Image classification data set "data" (sowmika-chaluvadi/AGRI-AID on GitHub). Class labels (5): bacteria, fungi, nematodes, normal, virus.

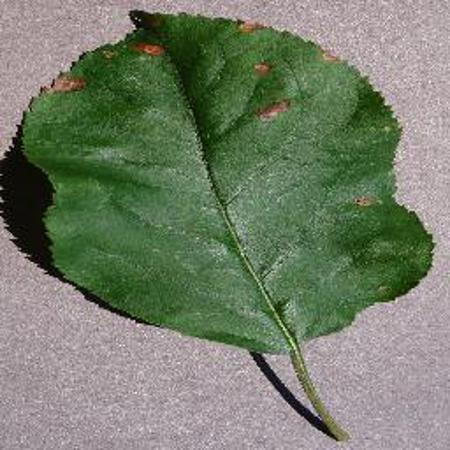
Label: fungi

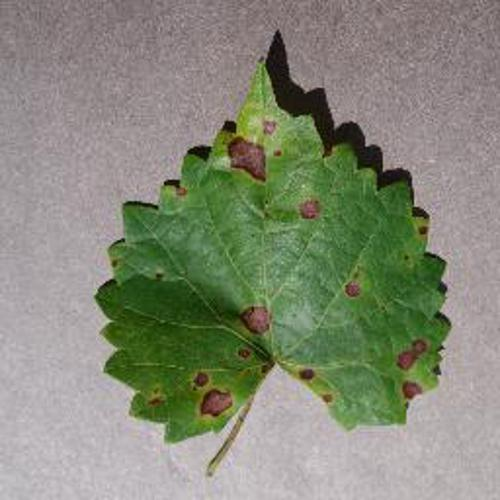
Label: nematodes

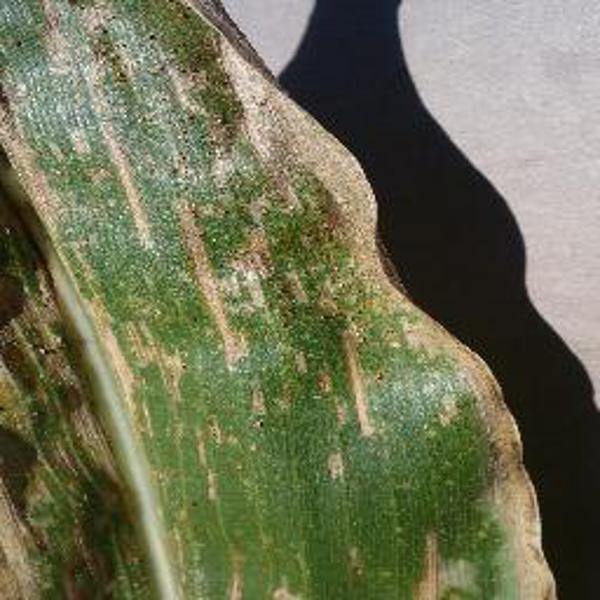
Label: virus

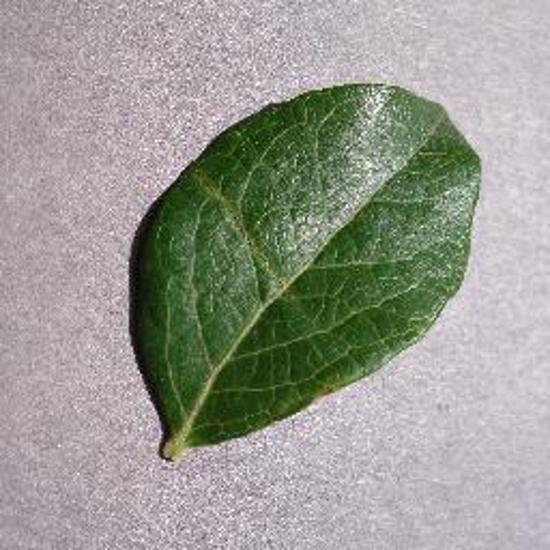
Label: normal

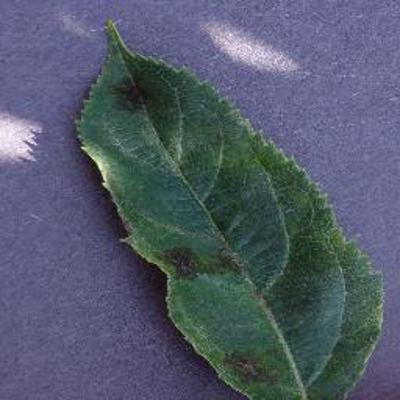
Label: bacteria

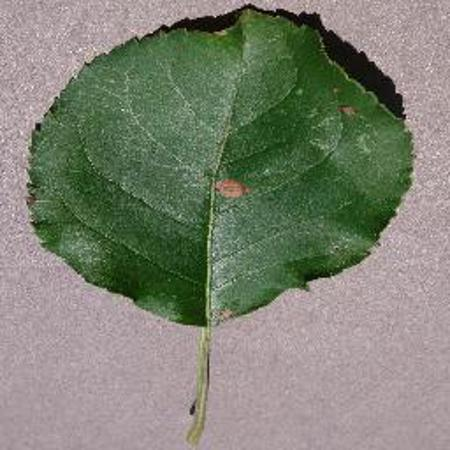
Label: fungi
